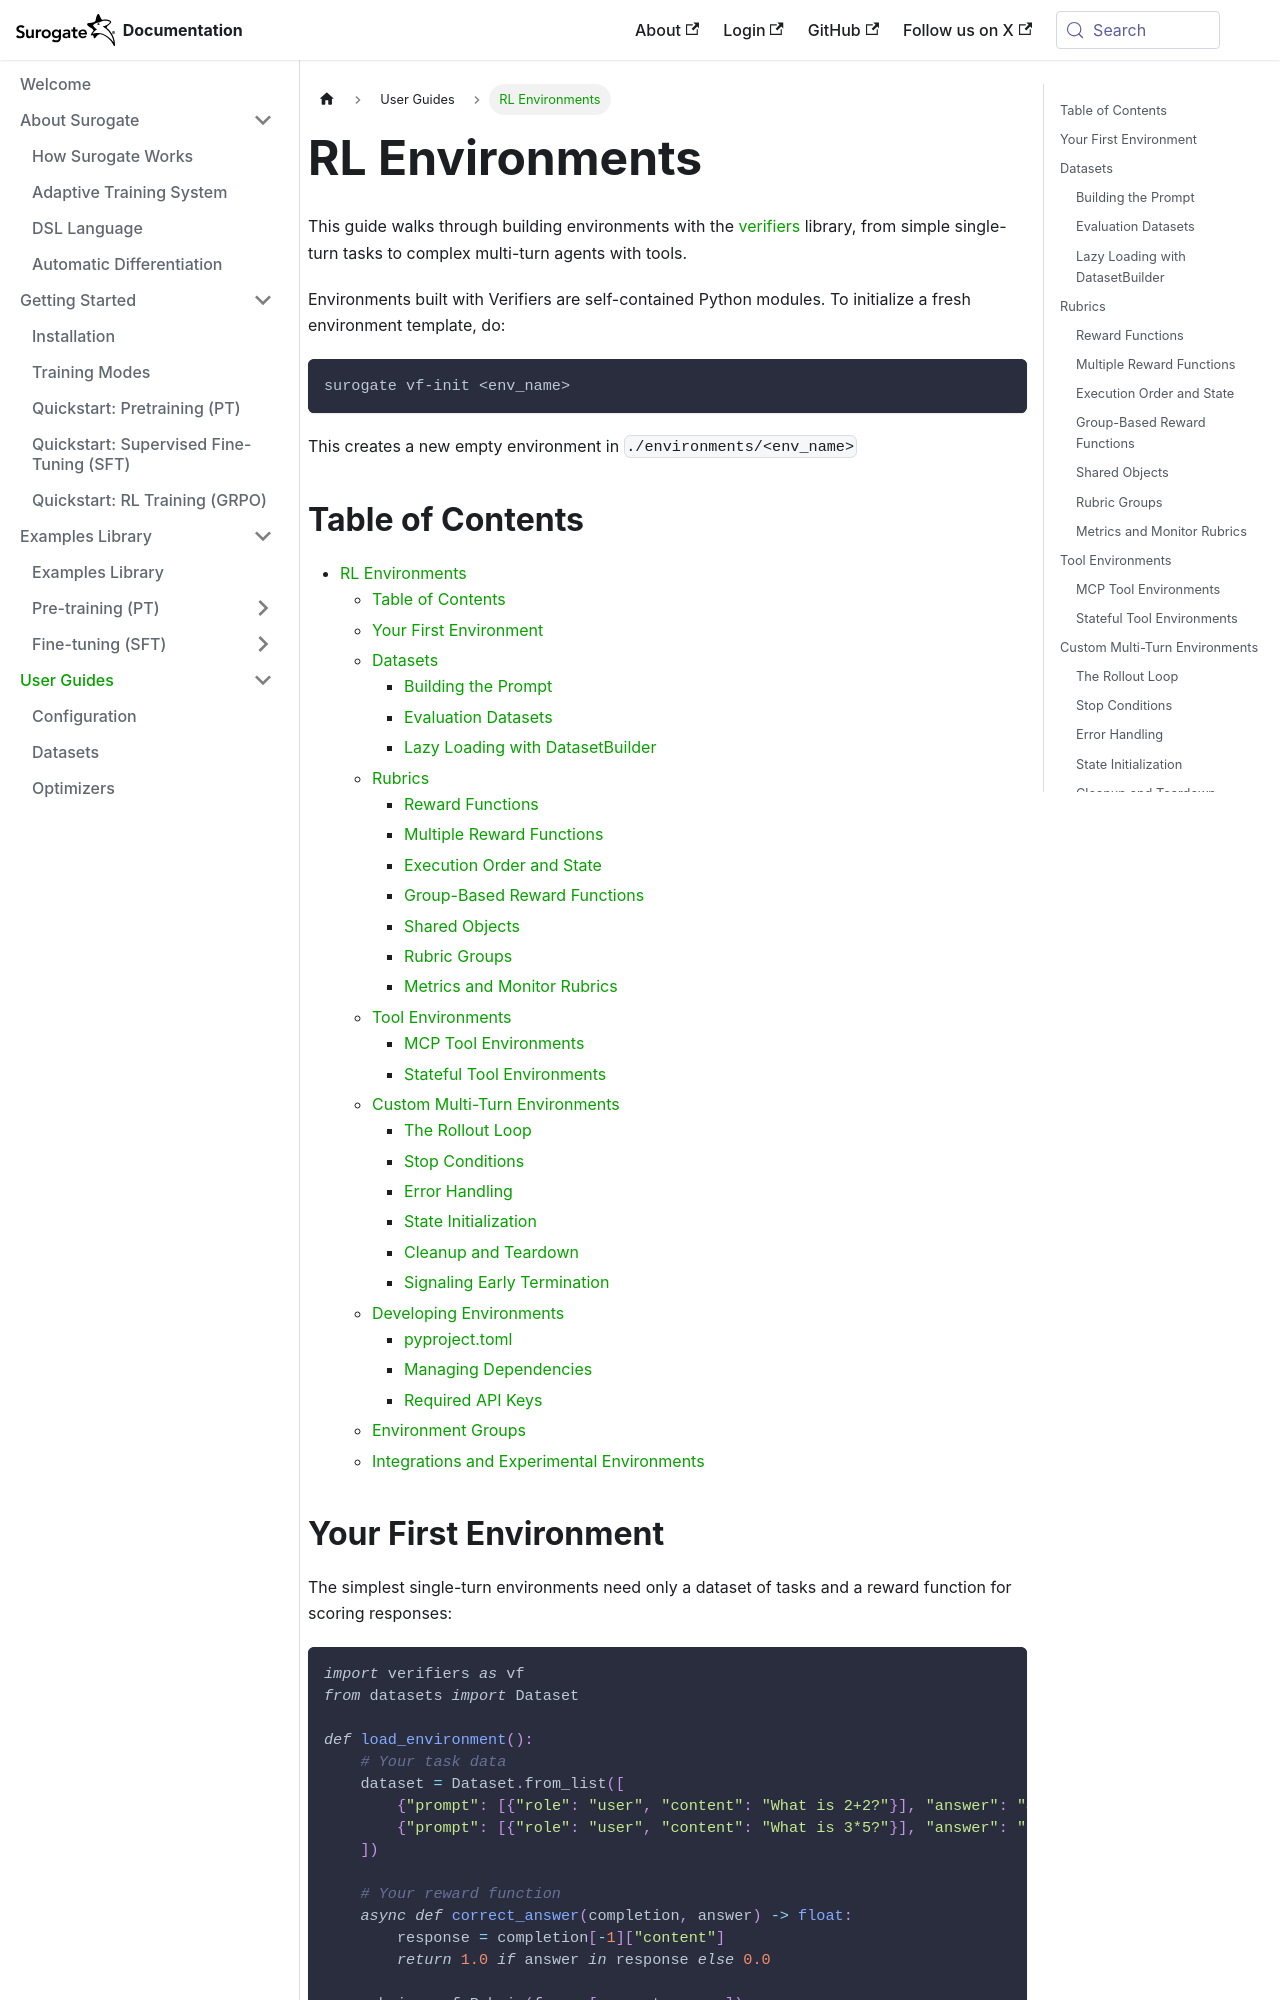

repository: invergent-ai/surogate-docs · page: guides/rl-environments.html · generator: docusaurus

# RL Environments

This guide walks through building environments with the [verifiers](https://github.com/PrimeIntellect-ai/verifiers) library, from simple single-turn tasks to complex multi-turn agents with tools. 

Environments built with Verifiers are self-contained Python modules. To initialize a fresh environment template, do:

```shell
surogate vf-init <env_name>
```

This creates a new empty environment in `./environments/<env_name>`

## Table of Contents
- [RL Environments](#rl-environments)
  - [Table of Contents](#table-of-contents)
  - [Your First Environment](#your-first-environment)
  - [Datasets](#datasets)
    - [Building the Prompt](#building-the-prompt)
    - [Evaluation Datasets](#evaluation-datasets)
    - [Lazy Loading with DatasetBuilder](#lazy-loading-with-datasetbuilder)
  - [Rubrics](#rubrics)
    - [Reward Functions](#reward-functions)
    - [Multiple Reward Functions](#multiple-reward-functions)
    - [Execution Order and State](#execution-order-and-state)
    - [Group-Based Reward Functions](#group-based-reward-functions)
    - [Shared Objects](#shared-objects)
    - [Rubric Groups](#rubric-groups)
    - [Metrics and Monitor Rubrics](#metrics-and-monitor-rubrics)
  - [Tool Environments](#tool-environments)
    - [MCP Tool Environments](#mcp-tool-environments)
    - [Stateful Tool Environments](#stateful-tool-environments)
  - [Custom Multi-Turn Environments](#custom-multi-turn-environments)
    - [The Rollout Loop](#the-rollout-loop)
    - [Stop Conditions](#stop-conditions)
    - [Error Handling](#error-handling)
    - [State Initialization](#state-initialization)
    - [Cleanup and Teardown](#cleanup-and-teardown)
    - [Signaling Early Termination](#signaling-early-termination)
  - [Developing Environments](#developing-environments)
    - [pyproject.toml](#pyprojecttoml)
    - [Managing Dependencies](#managing-dependencies)
    - [Required API Keys](#required-api-keys)
  - [Environment Groups](#environment-groups)
  - [Integrations and Experimental Environments](#integrations-and-experimental-environments)
